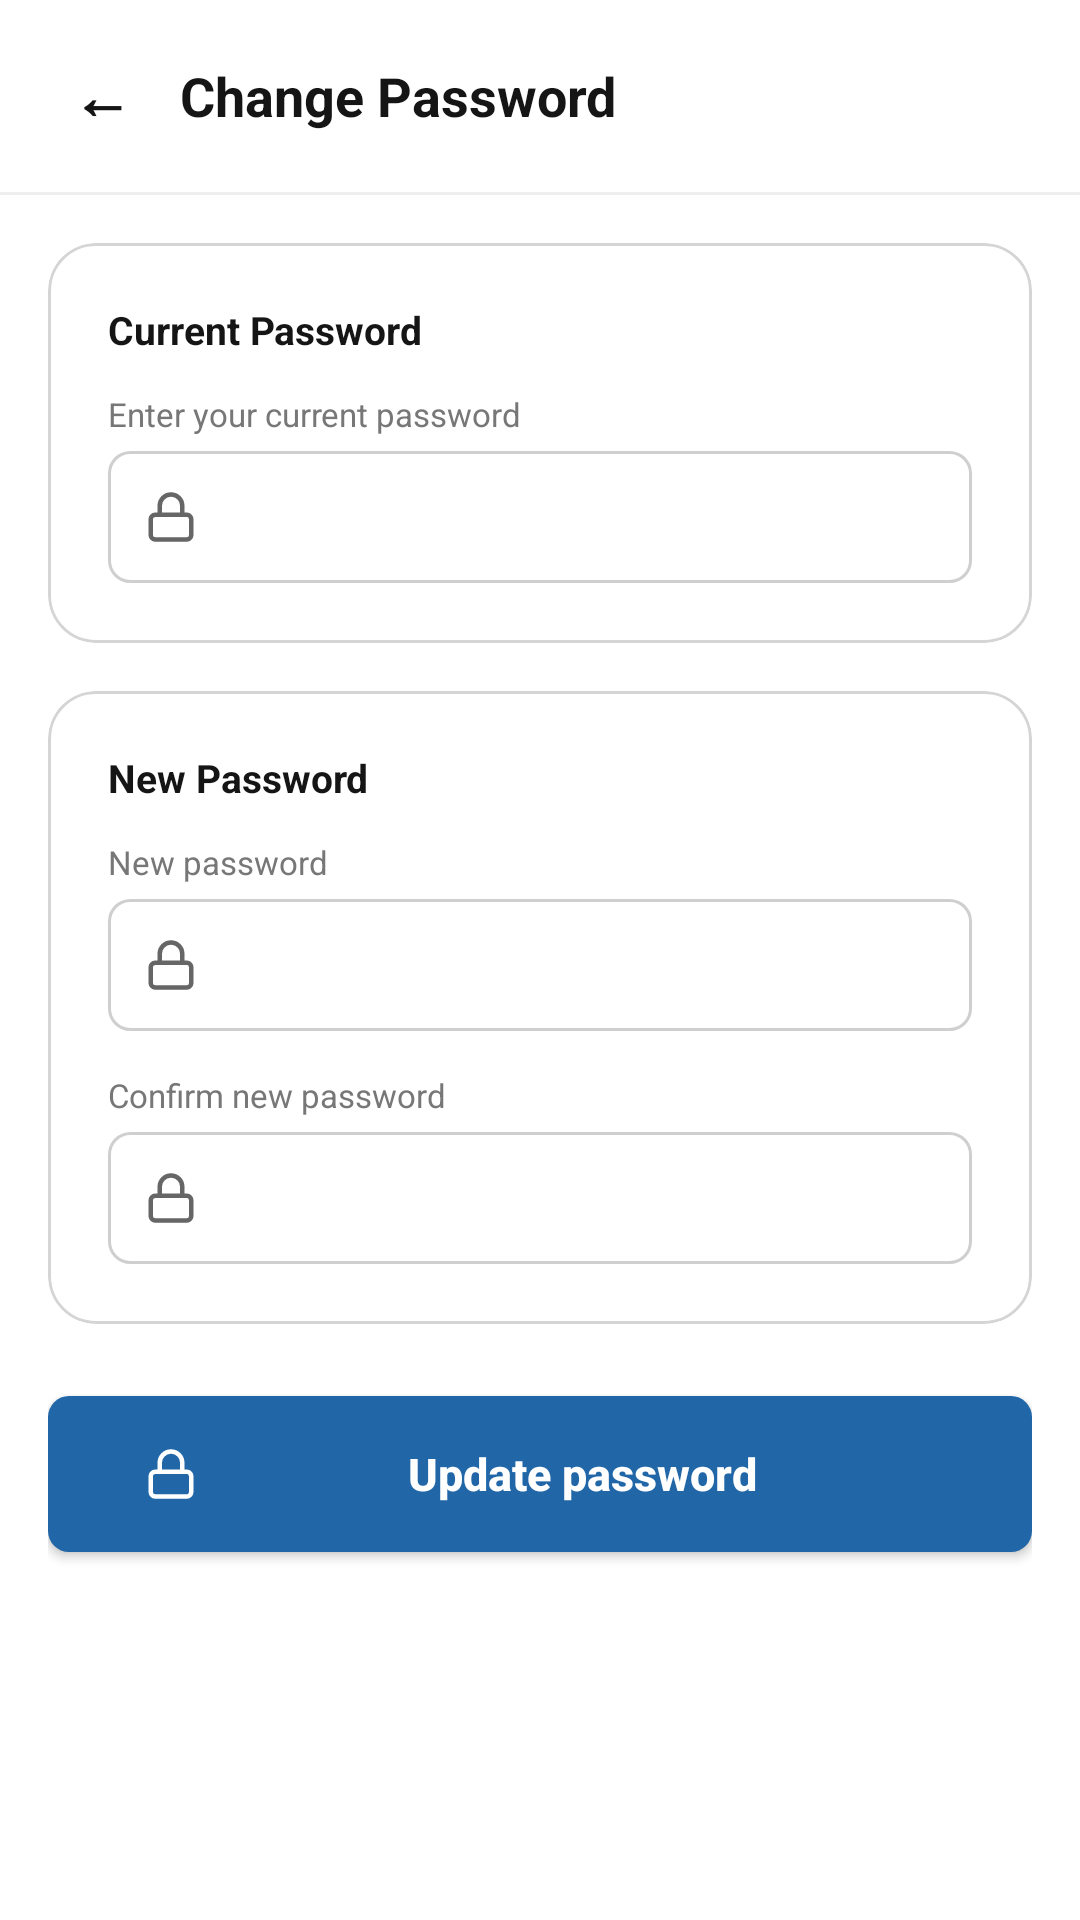

The Android layout XML behind this screen, and the referenced resources:
<!-- AndroidManifest.xml: application theme Theme.XSIInventorySystem -->
<!-- res/layout/activity_change_password.xml -->
<?xml version="1.0" encoding="utf-8"?>
<LinearLayout xmlns:android="http://schemas.android.com/apk/res/android"
    xmlns:app="http://schemas.android.com/apk/res-auto"
    xmlns:tools="http://schemas.android.com/tools"
    android:layout_width="match_parent"
    android:layout_height="match_parent"
    android:background="@color/app_background"
    android:orientation="vertical"
    tools:context=".ChangePasswordActivity">

    
    <LinearLayout
        android:layout_width="match_parent"
        android:layout_height="64dp"
        android:gravity="center_vertical"
        android:paddingStart="16dp"
        android:paddingEnd="16dp"
        android:orientation="horizontal">

        <TextView
            android:id="@+id/backButton"
            android:layout_width="wrap_content"
            android:layout_height="wrap_content"
            android:clickable="true"
            android:focusable="true"
            android:padding="8dp"
            android:text="←"
            android:textColor="@color/text_primary"
            android:textSize="20sp"
            android:textStyle="bold" />

        <TextView
            android:layout_width="0dp"
            android:layout_height="wrap_content"
            android:layout_weight="1"
            android:layout_marginStart="8dp"
            android:text="Change Password"
            android:textColor="@color/text_primary"
            android:textSize="18sp"
            android:textStyle="bold" />

    </LinearLayout>

    <View android:layout_width="match_parent" android:layout_height="1dp" android:background="@color/divider_color" />

    <ScrollView
        android:layout_width="match_parent"
        android:layout_height="match_parent"
        android:fillViewport="true">

        <LinearLayout
            android:layout_width="match_parent"
            android:layout_height="wrap_content"
            android:orientation="vertical"
            android:padding="16dp">

            
            <com.google.android.material.card.MaterialCardView
                android:layout_width="match_parent"
                android:layout_height="wrap_content"
                android:layout_marginBottom="16dp"
                app:cardBackgroundColor="@color/card_background"
                app:cardCornerRadius="16dp"
                app:cardElevation="0dp"
                app:strokeColor="@color/border_color"
                app:strokeWidth="1dp">

                <LinearLayout
                    android:layout_width="match_parent"
                    android:layout_height="wrap_content"
                    android:orientation="vertical"
                    android:padding="20dp">

                    <TextView
                        android:layout_width="wrap_content"
                        android:layout_height="wrap_content"
                        android:text="Current Password"
                        android:textColor="@color/text_primary"
                        android:textSize="13sp"
                        android:textStyle="bold" />

                    <TextView
                        android:layout_width="wrap_content"
                        android:layout_height="wrap_content"
                        android:layout_marginTop="12dp"
                        android:text="Enter your current password"
                        android:textColor="@color/text_secondary"
                        android:textSize="11sp" />

                    <EditText
                        android:id="@+id/currentPasswordInput"
                        android:layout_width="match_parent"
                        android:layout_height="44dp"
                        android:layout_marginTop="5dp"
                        android:background="@drawable/edit_text_background"
                        android:drawableStart="@drawable/ic_lock"
                        android:drawablePadding="10dp"
                        android:inputType="textPassword"
                        android:paddingStart="12dp"
                        android:paddingEnd="12dp"
                        android:textColor="@color/text_primary"
                        android:textSize="14sp" />

                </LinearLayout>

            </com.google.android.material.card.MaterialCardView>

            
            <com.google.android.material.card.MaterialCardView
                android:layout_width="match_parent"
                android:layout_height="wrap_content"
                android:layout_marginBottom="24dp"
                app:cardBackgroundColor="@color/card_background"
                app:cardCornerRadius="16dp"
                app:cardElevation="0dp"
                app:strokeColor="@color/border_color"
                app:strokeWidth="1dp">

                <LinearLayout
                    android:layout_width="match_parent"
                    android:layout_height="wrap_content"
                    android:orientation="vertical"
                    android:padding="20dp">

                    <TextView
                        android:layout_width="wrap_content"
                        android:layout_height="wrap_content"
                        android:text="New Password"
                        android:textColor="@color/text_primary"
                        android:textSize="13sp"
                        android:textStyle="bold" />

                    <TextView
                        android:layout_width="wrap_content"
                        android:layout_height="wrap_content"
                        android:layout_marginTop="12dp"
                        android:text="New password"
                        android:textColor="@color/text_secondary"
                        android:textSize="11sp" />

                    <EditText
                        android:id="@+id/newPasswordInput"
                        android:layout_width="match_parent"
                        android:layout_height="44dp"
                        android:layout_marginTop="5dp"
                        android:background="@drawable/edit_text_background"
                        android:drawableStart="@drawable/ic_lock"
                        android:drawablePadding="10dp"
                        android:inputType="textPassword"
                        android:paddingStart="12dp"
                        android:paddingEnd="12dp"
                        android:textColor="@color/text_primary"
                        android:textSize="14sp" />

                    <TextView
                        android:layout_width="wrap_content"
                        android:layout_height="wrap_content"
                        android:layout_marginTop="14dp"
                        android:text="Confirm new password"
                        android:textColor="@color/text_secondary"
                        android:textSize="11sp" />

                    <EditText
                        android:id="@+id/confirmNewPasswordInput"
                        android:layout_width="match_parent"
                        android:layout_height="44dp"
                        android:layout_marginTop="5dp"
                        android:background="@drawable/edit_text_background"
                        android:drawableStart="@drawable/ic_lock"
                        android:drawablePadding="10dp"
                        android:inputType="textPassword"
                        android:paddingStart="12dp"
                        android:paddingEnd="12dp"
                        android:textColor="@color/text_primary"
                        android:textSize="14sp" />

                </LinearLayout>

            </com.google.android.material.card.MaterialCardView>

            
            <Button
                android:id="@+id/updatePasswordButton"
                android:layout_width="match_parent"
                android:layout_height="52dp"
                android:background="@drawable/login_button_background"
                app:backgroundTint="@null"
                android:drawableStart="@drawable/ic_lock_white"
                android:drawablePadding="10dp"
                android:gravity="center"
                android:paddingStart="32dp"
                android:paddingEnd="32dp"
                android:text="Update password"
                android:textAllCaps="false"
                android:textColor="@color/button_text_color"
                android:textSize="15sp"
                android:textStyle="bold" />

        </LinearLayout>

    </ScrollView>

</LinearLayout>
<!-- resources referenced by this layout -->
<resources>
  <color name="app_background">#FFFFFF</color>
  <color name="border_color">#D5D5D5</color>
  <color name="button_text_color">#FFFFFF</color>
  <color name="card_background">#FFFFFF</color>
  <color name="divider_color">#EEEEEE</color>
  <color name="text_primary">#151515</color>
  <color name="text_secondary">#777777</color>
  <!-- drawable edit_text_background (drawable) -->
  <?xml version="1.0" encoding="utf-8"?>
  <shape xmlns:android="http://schemas.android.com/apk/res/android"
      android:shape="rectangle">
  
      <solid android:color="#FFFFFF" />
  
      <stroke
          android:width="1dp"
          android:color="#CFCFCF" />
  
      <corners android:radius="7dp" />
  
  </shape>
  <!-- drawable ic_lock (drawable) -->
  <vector xmlns:android="http://schemas.android.com/apk/res/android"
      android:width="18dp" android:height="18dp"
      android:viewportWidth="24" android:viewportHeight="24">
    <path android:strokeColor="#666666" android:strokeWidth="2" android:strokeLineCap="round" android:strokeLineJoin="round"
        android:pathData="M19,11H5a2,2 0,0 0,-2 2v7a2,2 0,0 0,2 2h14a2,2 0,0 0,2 -2v-7a2,2 0,0 0,-2 -2z"/>
    <path android:strokeColor="#666666" android:strokeWidth="2" android:strokeLineCap="round" android:strokeLineJoin="round"
        android:pathData="M7,11V7a5,5 0,0 1,10 0v4"/>
  </vector>
  <!-- drawable ic_lock_white (drawable) -->
  <vector xmlns:android="http://schemas.android.com/apk/res/android"
      android:width="18dp" android:height="18dp"
      android:viewportWidth="24" android:viewportHeight="24">
    <path android:strokeColor="#FFFFFF" android:strokeWidth="2" android:strokeLineCap="round" android:strokeLineJoin="round"
        android:pathData="M19,11H5a2,2 0,0 0,-2 2v7a2,2 0,0 0,2 2h14a2,2 0,0 0,2 -2v-7a2,2 0,0 0,-2 -2z"/>
    <path android:strokeColor="#FFFFFF" android:strokeWidth="2" android:strokeLineCap="round" android:strokeLineJoin="round"
        android:pathData="M7,11V7a5,5 0,0 1,10 0v4"/>
  </vector>
  <!-- drawable login_button_background (drawable) -->
  <?xml version="1.0" encoding="utf-8"?>
  <shape xmlns:android="http://schemas.android.com/apk/res/android"
      android:shape="rectangle">
  
      <solid android:color="#2167A8" />
  
      <corners android:radius="7dp" />
  
  </shape>
  <style name="Theme.XSIInventorySystem" parent="Base.Theme.XSIInventorySystem" />
  <style name="Base.Theme.XSIInventorySystem" parent="Theme.Material3.DayNight.NoActionBar">
          <item name="colorPrimary">@color/primary_blue</item>
          <item name="colorSecondary">@color/brand_red</item>
          <item name="android:windowAnimationStyle">@style/WindowAnimationTransition</item>
      </style>
  <color name="primary_blue">#1E67A9</color>
  <color name="brand_red">#B22222</color>
  <style name="WindowAnimationTransition" parent="android:Animation">
          <item name="android:activityOpenEnterAnimation">@anim/fade_in</item>
          <item name="android:activityOpenExitAnimation">@anim/fade_out</item>
          <item name="android:activityCloseEnterAnimation">@anim/fade_in</item>
          <item name="android:activityCloseExitAnimation">@anim/fade_out</item>
      </style>
</resources>
